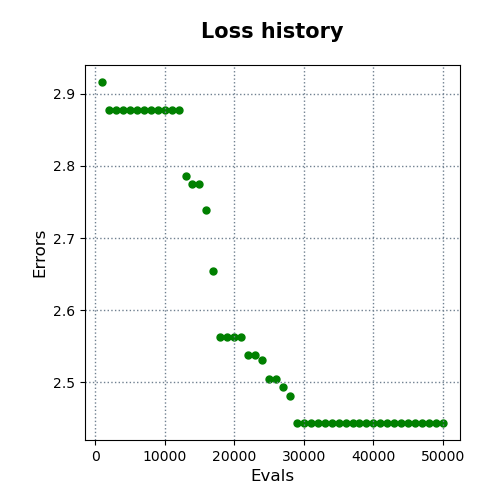

The table this chart was drawn from, first rows:
evals, errors
1000, 2.916
2000, 2.878
3000, 2.878
4000, 2.878
5000, 2.878
6000, 2.878
7000, 2.878
8000, 2.878
9000, 2.878
10000, 2.878
11000, 2.878
12000, 2.878
13000, 2.786
14000, 2.775
15000, 2.775
16000, 2.739
17000, 2.655
18000, 2.564
19000, 2.564
20000, 2.564
21000, 2.564
22000, 2.538
23000, 2.538
24000, 2.531
25000, 2.505
26000, 2.505
27000, 2.494
28000, 2.481
29000, 2.444
30000, 2.444
31000, 2.444
32000, 2.444
33000, 2.444
34000, 2.444
35000, 2.444
36000, 2.444
37000, 2.444
38000, 2.444
39000, 2.444
40000, 2.444
41000, 2.444
42000, 2.444
43000, 2.444
44000, 2.444
45000, 2.444
46000, 2.444
47000, 2.444
48000, 2.444
49000, 2.444
50000, 2.444
